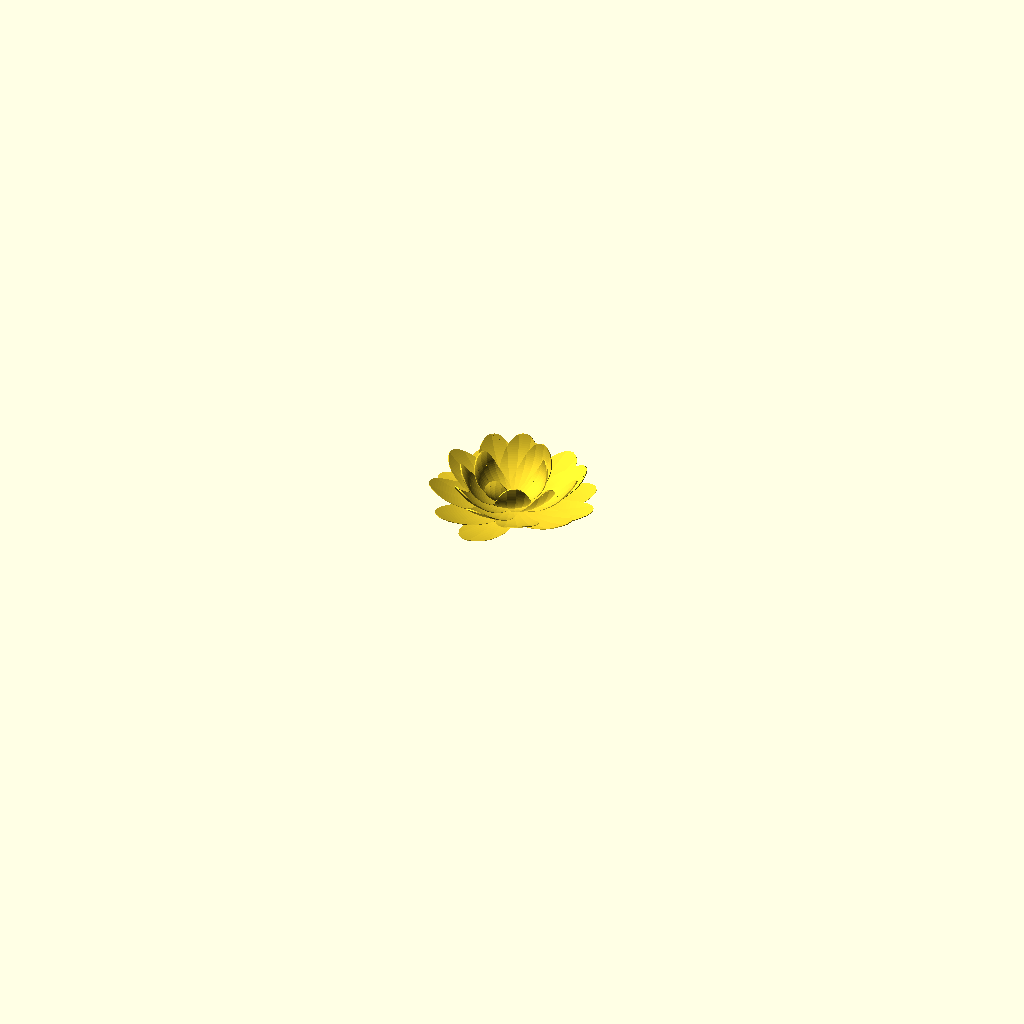
Cell 1 — every parameter at its default value.
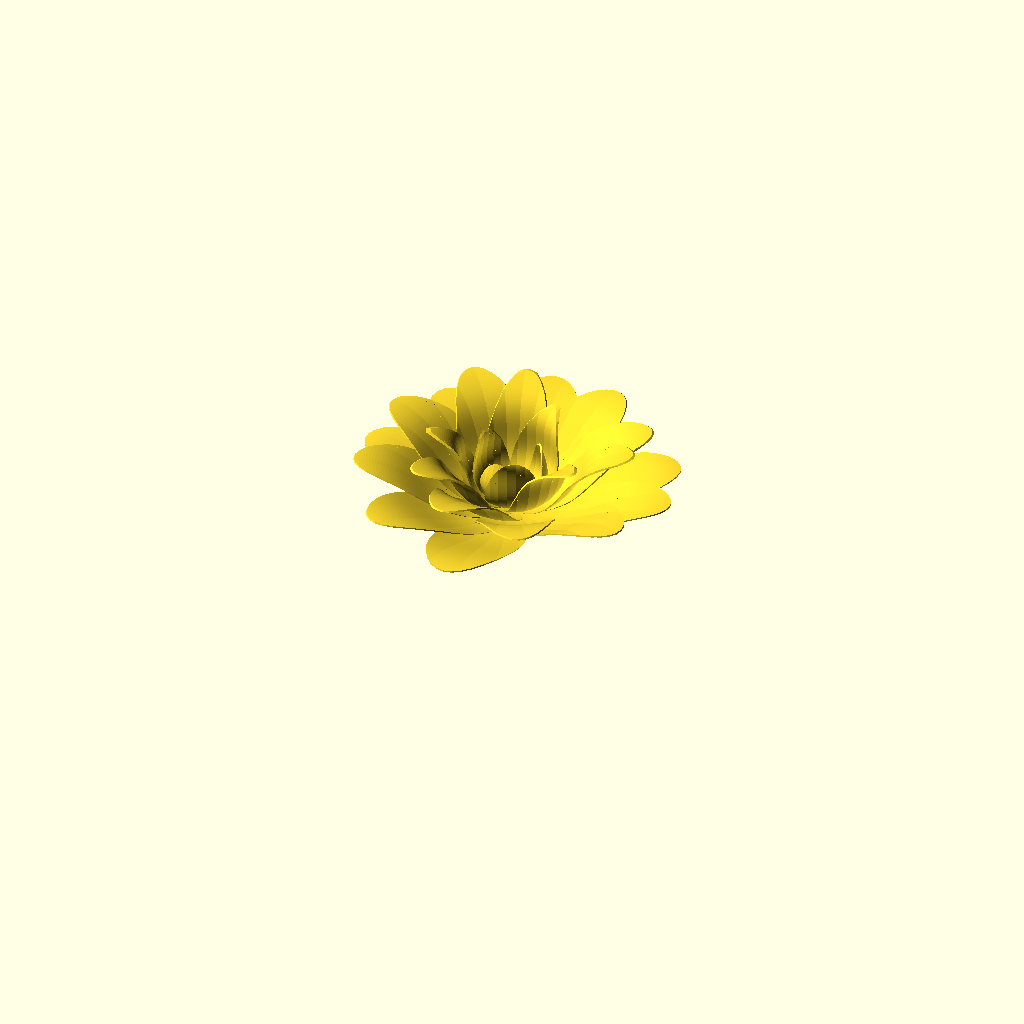
Cell 2: the same model with R = 0.5.
The same orthographic view direction (rotation 55°, 0°, 25°; colour scheme Cornfield) for every cell, with the view re-fitted per cell, so scale and position can differ between cells.
OpenSCAD source file 2021/found/summer flower/summer flower.scad:
R=0.25;
for(j=[0.4:1/60:0.8]){
p=concat([
for(i=[0:1/100:1])
 layer(i,j)],[
for(i=[1:-1/100:0])
layer(i,j+1/200)]);

intersection(){
rotate([0,0,rands(0,10,1)[0]+j*60*(2*360/5.5)])
{scale([1,0.5,1])translate([51*R,0,0])sphere(50*R);}
 rotate_extrude( convexity=10)offset(-0.2,$fn=10)offset(0.2)scale([2,0.5])polygon(p);}
}

function layer(i,j)=[sin(j*180-sin(i*90)*180*(1-i))*i*100*0.5,cos(j*180-sin(i*90)*180*(1-i))*i*100];
Parameter table extracted from the source (name, type, default, range or options):
R: number, default 0.25
